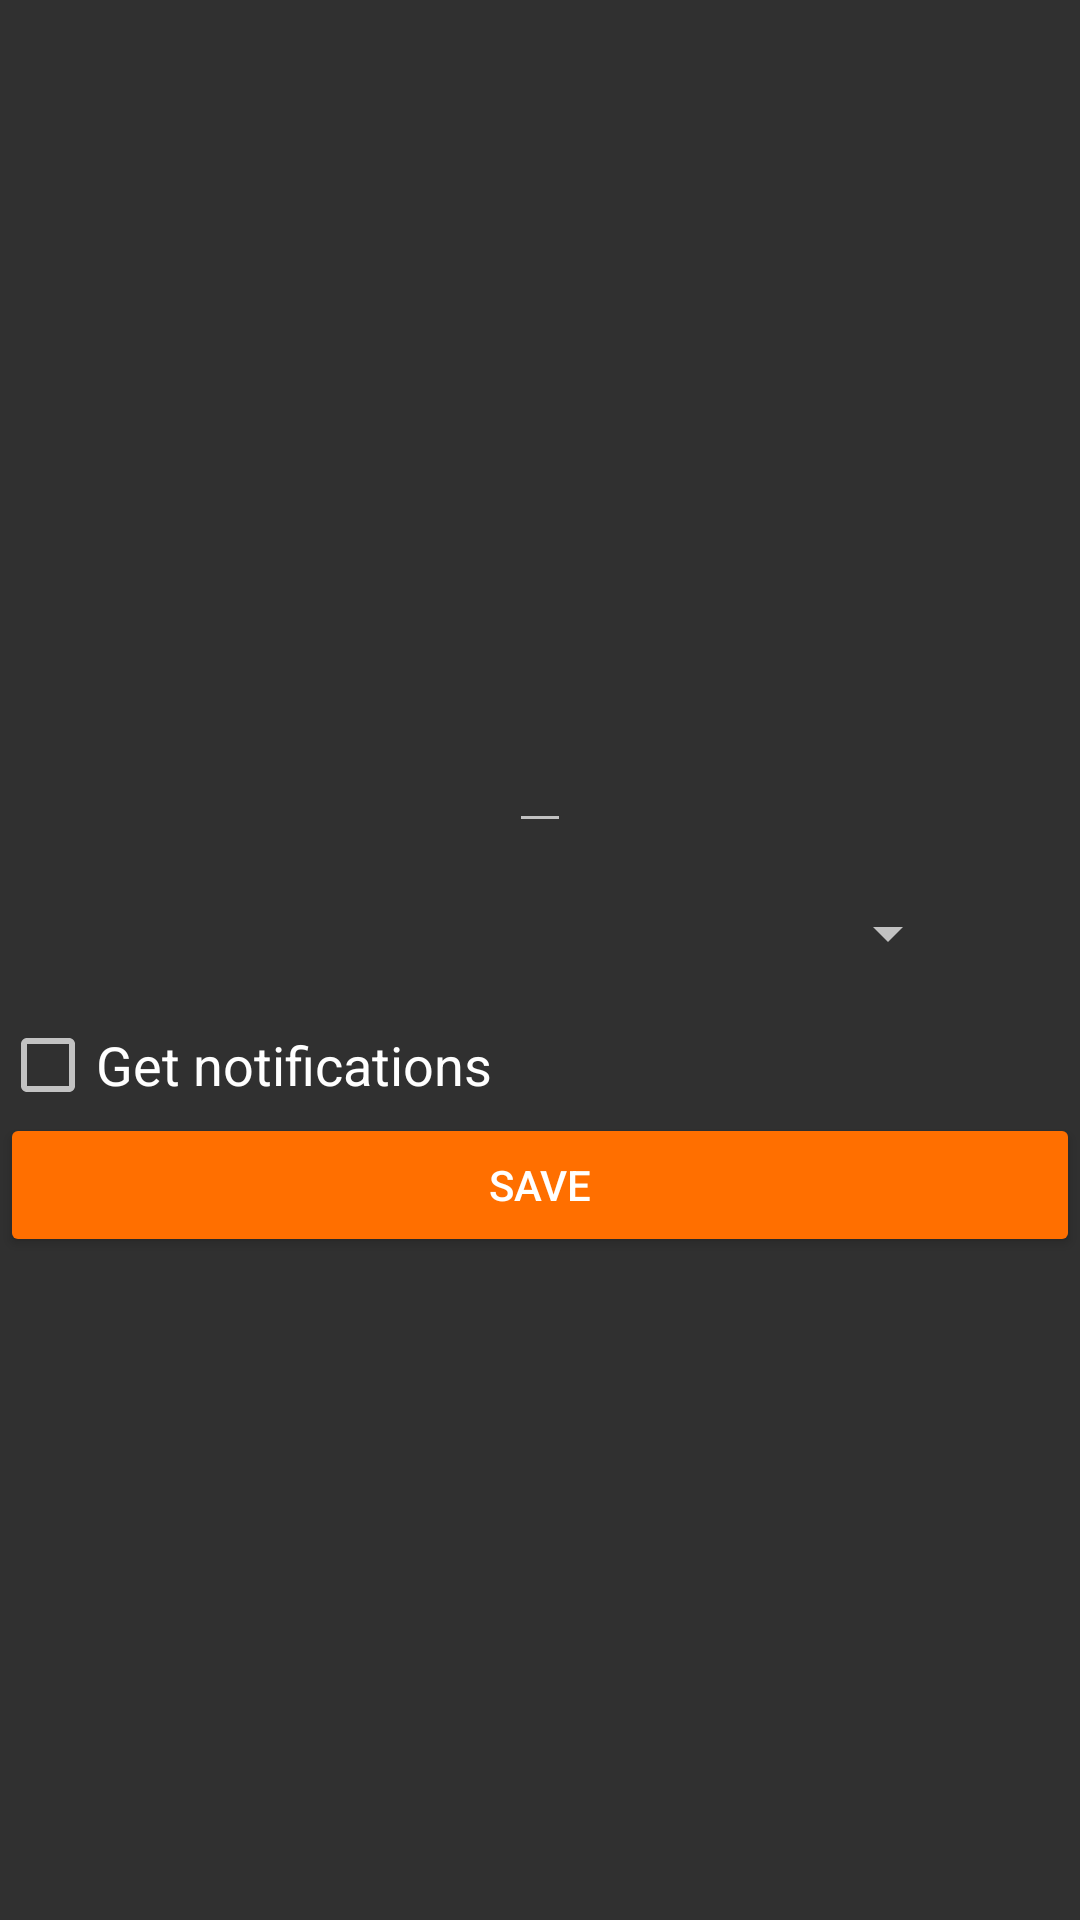

Android layout source for this screen:
<!-- AndroidManifest.xml: application theme AppTheme -->
<!-- res/layout/anniversaryedit.xml -->
<LinearLayout xmlns:android="http://schemas.android.com/apk/res/android"
    android:layout_width="match_parent"
    android:layout_height="match_parent"
    android:gravity="center"
	android:orientation="vertical">
	<TextView
		android:id="@+id/idThing"
		android:layout_width="wrap_content"
		android:layout_height="wrap_content" />
    <EditText
		android:id="@+id/textThing"
        android:layout_width="wrap_content"
        android:layout_height="wrap_content" 
		android:inputType="text"/>
	<Spinner android:id="@+id/spinna"
        android:layout_width="280dp"
        android:layout_height="wrap_content"
        android:layout_below="@+id/btnAdd"
        android:layout_centerHorizontal="true"
        android:layout_marginTop="18sp" />
	<CheckBox
		android:id="@+id/chequebox"
		android:layout_width="match_parent"
        android:layout_height="wrap_content"
		android:text="Get notifications"
		android:layout_marginTop="16dp"
		android:textSize="18sp"/>
	<Button
		android:id="@+id/botan"
		android:layout_width="match_parent"
        android:layout_height="wrap_content"
		android:text="Save"
	/>
</LinearLayout>
<!-- resources referenced by this layout -->
<resources>
  <style name="AppTheme" parent="Theme.AppCompat">
          
          <item name="colorPrimary">@color/orange</item>
          
          <item name="colorPrimaryDark">@color/d_orange</item>
          		
          <item name="colorAccent">@color/orange</item>
          
          <item name="colorButtonNormal">@color/orange</item>
          
          <item name="android:listViewStyle">@style/BetterSizeListView</item>
  	</style>
  <color name="orange">#ff6f00</color>
  <color name="d_orange">#c43e00</color>
  <style name="BetterSizeListView" parent="android:style/Widget.ListView">
          
          <item name="android:divider">@color/orange</item>
          <item name="android:dividerHeight">1dp</item>
          <item name="android:listSelector">@drawable/l_orange</item>
          <item name="android:drawSelectorOnTop">false</item>
          <item name="android:cacheColorHint">#00000000</item>
      </style>
</resources>
